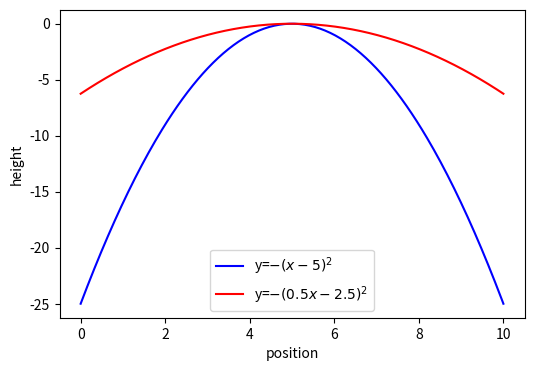

Write Python code to recreate this figure.
#!/usr/bin/env python3
# -*- coding: utf-8 -*-
"""
Created on Fri Feb 10 10:31:06 2023

[redacted]
"""

#Generate an equidistant grid that divides the time range [0, 10] into N = 250 
#intervals, and then compute two inverted parabola −(x − 5)^2 and
#−(x/2 − 2.5)^2. Produce a plot of the grid functions using solid but 
#differently colored plot lines, including axes annotations, plot title, 
#and a legend. Store the graphics in your local directory as a pdf file.
 
import numpy as np
import matplotlib.pyplot as plt
# create x and y arrays for theory
x = np.linspace(0, 10, 250)
y1 = - (x-5) * (x-5)
y2 = - (x/2 -2.5 ) * (x/2 -2.5 )
# create plot
plt.figure(1, figsize = (6,4) )
plt.plot(x, y1, 'b-', label="y=$−(x − 5)^2$")
plt.plot(x, y2, 'r-', label="y=$−(0.5x − 2.5)^2$") 
plt.xlabel('position')
plt.ylabel('height') 
plt.legend(loc='lower center')
#plt.axhline(color = 'gray', zorder=-1)
#plt.axvline(color = 'gray', zorder=-1)
# save plot to file
plt.savefig('s2_plot.pdf')
# display plot on screen
plt.show()